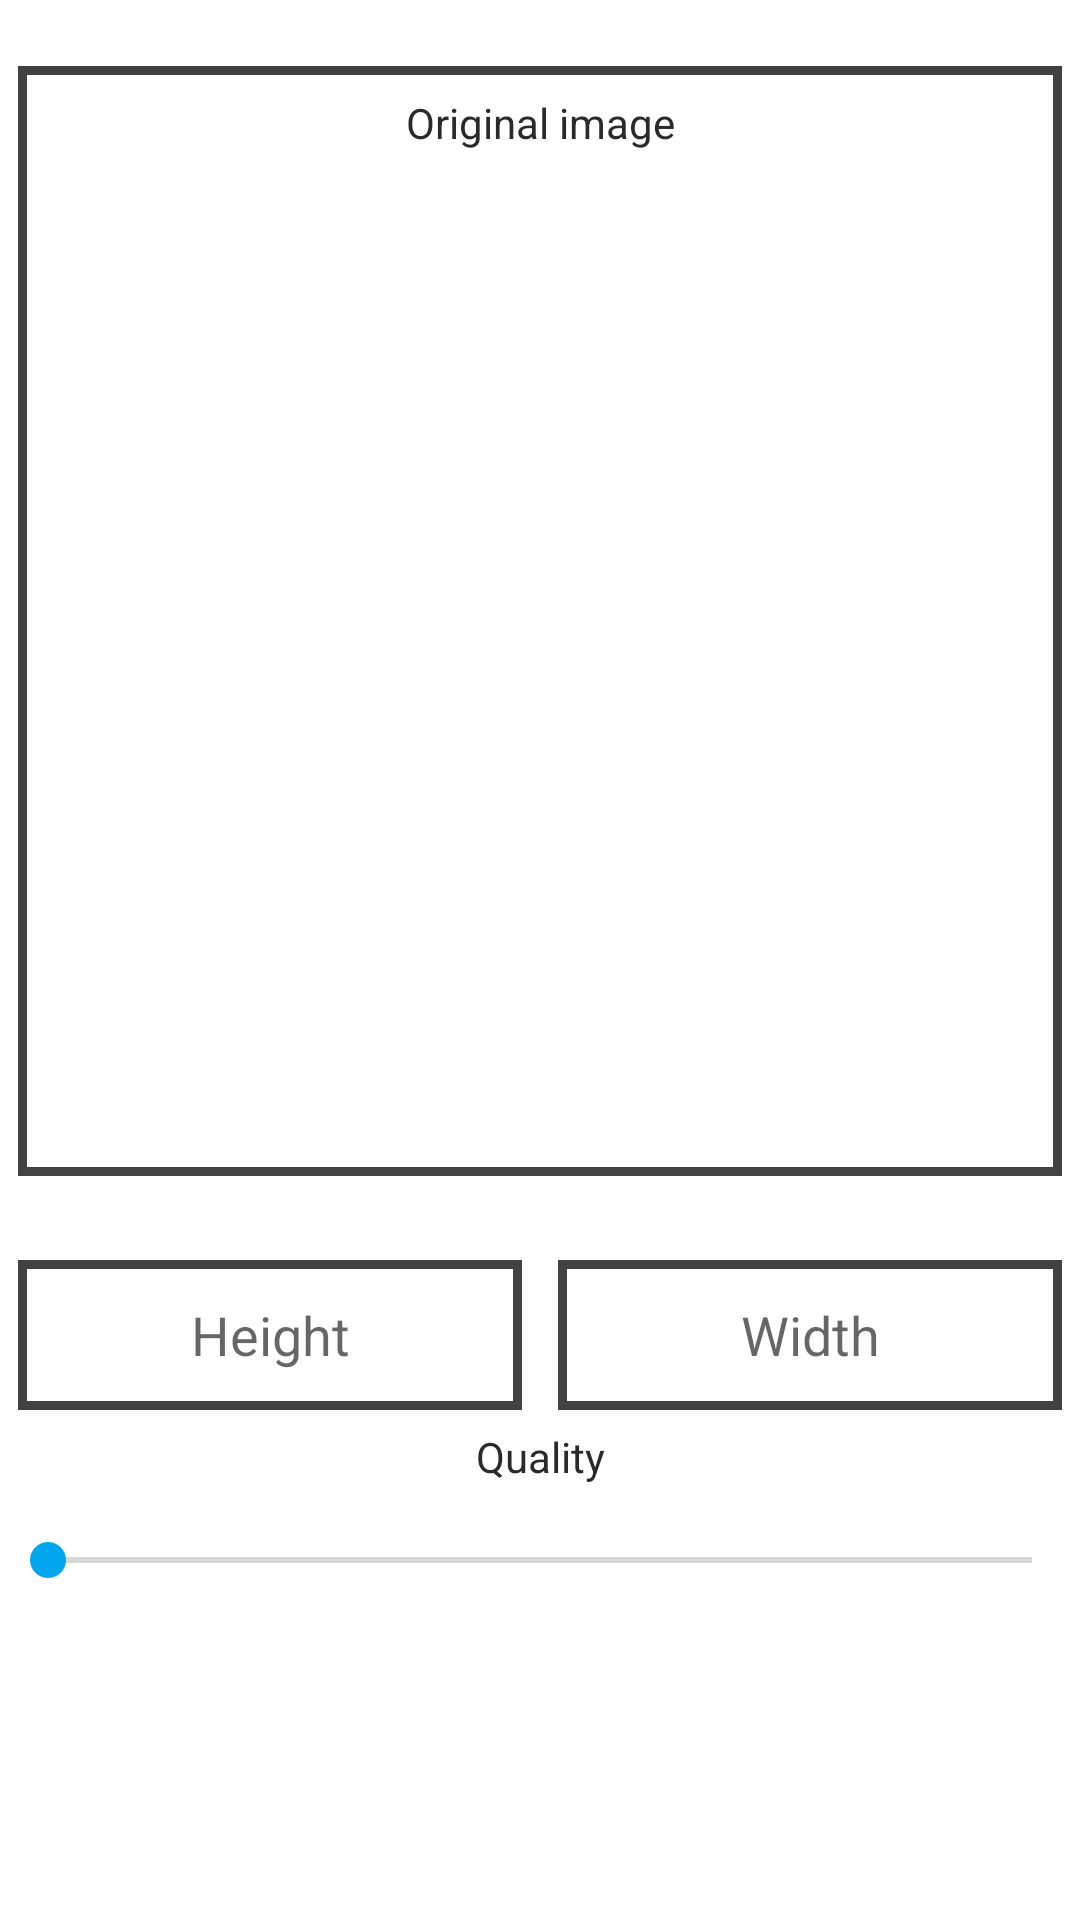

Reconstruct the res/layout file that produces this screen, plus the resources it refers to.
<!-- AndroidManifest.xml: activity theme Theme.ImageCompressor.NoActionBar -->
<!-- res/layout/activity_scrolling.xml -->
<?xml version="1.0" encoding="utf-8"?>
<androidx.coordinatorlayout.widget.CoordinatorLayout xmlns:android="http://schemas.android.com/apk/res/android"
    xmlns:app="http://schemas.android.com/apk/res-auto"
    xmlns:tools="http://schemas.android.com/tools"
    android:layout_width="match_parent"
    android:layout_height="match_parent"
    android:fitsSystemWindows="true"
    tools:context=".ScrollingActivity">

    <com.google.android.material.appbar.AppBarLayout
        android:id="@+id/app_bar"
        android:layout_width="match_parent"
        android:layout_height="@dimen/app_bar_height"
        android:fitsSystemWindows="true"
        android:theme="@style/Theme.ImageCompressor.AppBarOverlay">

        <com.google.android.material.appbar.CollapsingToolbarLayout
            android:id="@+id/toolbar_layout"
            android:layout_width="match_parent"
            android:layout_height="match_parent"
            android:fitsSystemWindows="true"
            app:contentScrim="?attr/colorPrimary"
            app:layout_scrollFlags="scroll|exitUntilCollapsed"
            app:toolbarId="@+id/toolbar">

            <androidx.appcompat.widget.Toolbar
                android:id="@+id/toolbar"
                android:layout_width="match_parent"
                android:layout_height="?attr/actionBarSize"
                app:layout_collapseMode="pin"
                app:popupTheme="@style/Theme.ImageCompressor.PopupOverlay"
                />
            <ImageView
                android:layout_width="match_parent"
                android:layout_height="wrap_content"
                android:src="@mipmap/ic_launcher_foreground"/>
        </com.google.android.material.appbar.CollapsingToolbarLayout>
    </com.google.android.material.appbar.AppBarLayout>

    <include layout="@layout/content_scrolling" />

    <com.google.android.material.floatingactionbutton.FloatingActionButton
        android:id="@+id/btnPick"
        android:layout_width="wrap_content"
        android:layout_height="wrap_content"
        android:layout_margin="@dimen/fab_margin"
        app:layout_anchor="@id/app_bar"
        app:layout_anchorGravity="bottom|end"
        app:srcCompat="@android:drawable/ic_input_add"
        android:contentDescription="Pick Image"
        />

</androidx.coordinatorlayout.widget.CoordinatorLayout>
<!-- res/layout/content_scrolling.xml (included above) -->
<?xml version="1.0" encoding="utf-8"?>
<androidx.core.widget.NestedScrollView xmlns:android="http://schemas.android.com/apk/res/android"
    xmlns:app="http://schemas.android.com/apk/res-auto"
    xmlns:tools="http://schemas.android.com/tools"
    android:layout_width="match_parent"
    android:layout_height="match_parent"
    app:layout_behavior="@string/appbar_scrolling_view_behavior"
    tools:context=".ScrollingActivity"
    tools:showIn="@layout/activity_scrolling">
    <LinearLayout
        android:layout_width="match_parent"
        android:layout_height="wrap_content"
        android:orientation="vertical">

        <LinearLayout
            android:layout_width="match_parent"
            android:layout_height="wrap_content"
            android:orientation="vertical"
            android:layout_marginTop="16dp">

            <LinearLayout
                android:layout_width="match_parent"
                android:layout_height="370dp"
                android:orientation="vertical"
                android:padding="4dp"
                android:layout_weight="1"
                android:layout_margin="6dp"
                android:background="@drawable/custom_bg"
                android:id="@+id/compressedLayout"
                android:visibility="gone">

                <TextView
                    android:layout_width="match_parent"
                    android:layout_height="30dp"
                    android:gravity="center"
                    android:textColor="@color/black"
                    android:textAlignment="center"
                    android:text="Compressed image"/>
                <ImageView
                    android:layout_width="match_parent"
                    android:layout_height="300dp"
                    android:id="@+id/imgCompressed"
                    android:scaleType="centerInside"
                    />
                <TextView
                    android:layout_width="match_parent"
                    android:layout_height="40dp"
                    android:gravity="center"
                    android:textColor="@color/black"
                    android:textAlignment="center"
                    android:id="@+id/txtCompressed"/>



            </LinearLayout>

            <LinearLayout
                android:layout_width="match_parent"
                android:layout_height="370dp"
                android:orientation="vertical"
                android:padding="4dp"
                android:layout_weight="1"
                android:layout_margin="6dp"
                android:background="@drawable/custom_bg">
                <TextView
                    android:layout_width="match_parent"
                    android:layout_height="30dp"
                    android:gravity="center"
                    android:textColor="@color/black"
                    android:textAlignment="center"
                    android:text="Original image"/>

                <ImageView
                    android:layout_width="match_parent"
                    android:layout_height="300dp"
                    android:id="@+id/imgOriginal"
                    android:scaleType="centerInside"
                    android:gravity="center"
                    />
                <TextView
                    android:layout_width="match_parent"
                    android:layout_height="40dp"
                    android:gravity="center"
                    android:textColor="@color/black"
                    android:textAlignment="center"
                    android:id="@+id/txtOriginal"/>
            </LinearLayout>

        </LinearLayout>
        <LinearLayout
            android:layout_width="match_parent"
            android:layout_height="wrap_content"
            android:layout_marginTop="16dp"
            android:orientation="horizontal">
            <EditText
                android:layout_width="0dp"
                android:layout_height="50dp"
                android:id="@+id/txtHeight"
                android:textAlignment="center"
                android:inputType="number"
                android:gravity="center"
                android:layout_margin="6dp"
                android:background="@drawable/custom_bg"
                android:layout_weight="1"
                android:hint="Height"/>
            <EditText
                android:layout_width="0dp"
                android:layout_height="50dp"
                android:id="@+id/txtWidth"
                android:textAlignment="center"
                android:inputType="number"
                android:gravity="center"
                android:layout_margin="6dp"
                android:background="@drawable/custom_bg"
                android:layout_weight="1"
                android:hint="Width"/>

        </LinearLayout>

        <TextView
            android:gravity="center"
            android:layout_width="match_parent"
            android:layout_height="wrap_content"
            android:textAlignment="center"
            android:textColor="@color/black"
            android:text="Quality"
            android:id="@+id/txtQuality"/>
        <SeekBar
            android:layout_width="match_parent"
            android:layout_height="wrap_content"
            android:id="@+id/seekQuality"
            android:layout_marginTop="16dp"/>

        <Button
            android:layout_width="match_parent"
            android:layout_height="50dp"
            android:layout_margin="10dp"
            android:text="Compress"
            android:visibility="gone"
            android:id="@+id/btnCompress"
            />
    </LinearLayout>
</androidx.core.widget.NestedScrollView>
<!-- resources referenced by this layout -->
<resources>
  <color name="black">#2B2929</color>
  <!-- drawable custom_bg (drawable) -->
  <?xml version="1.0" encoding="utf-8"?>
  <shape xmlns:android="http://schemas.android.com/apk/res/android"
      android:shape="rectangle">
      <solid android:color="@color/white">
  
      </solid>
      <stroke android:width="3dp"
          android:color="@color/cardview_dark_background">
  
      </stroke>
  
  </shape>
  <!-- mipmap ic_launcher_foreground: png bitmap (mipmap-hdpi, 2061 bytes) -->
  <style name="Theme.ImageCompressor.AppBarOverlay" parent="ThemeOverlay.AppCompat.Dark.ActionBar" />
  <style name="Theme.ImageCompressor.PopupOverlay" parent="ThemeOverlay.AppCompat.Light" />
  <style name="Theme.ImageCompressor.NoActionBar">
          <item name="windowActionBar">false</item>
          <item name="windowNoTitle">true</item>
      </style>
  <color name="white">#FFFFFFFF</color>
</resources>
